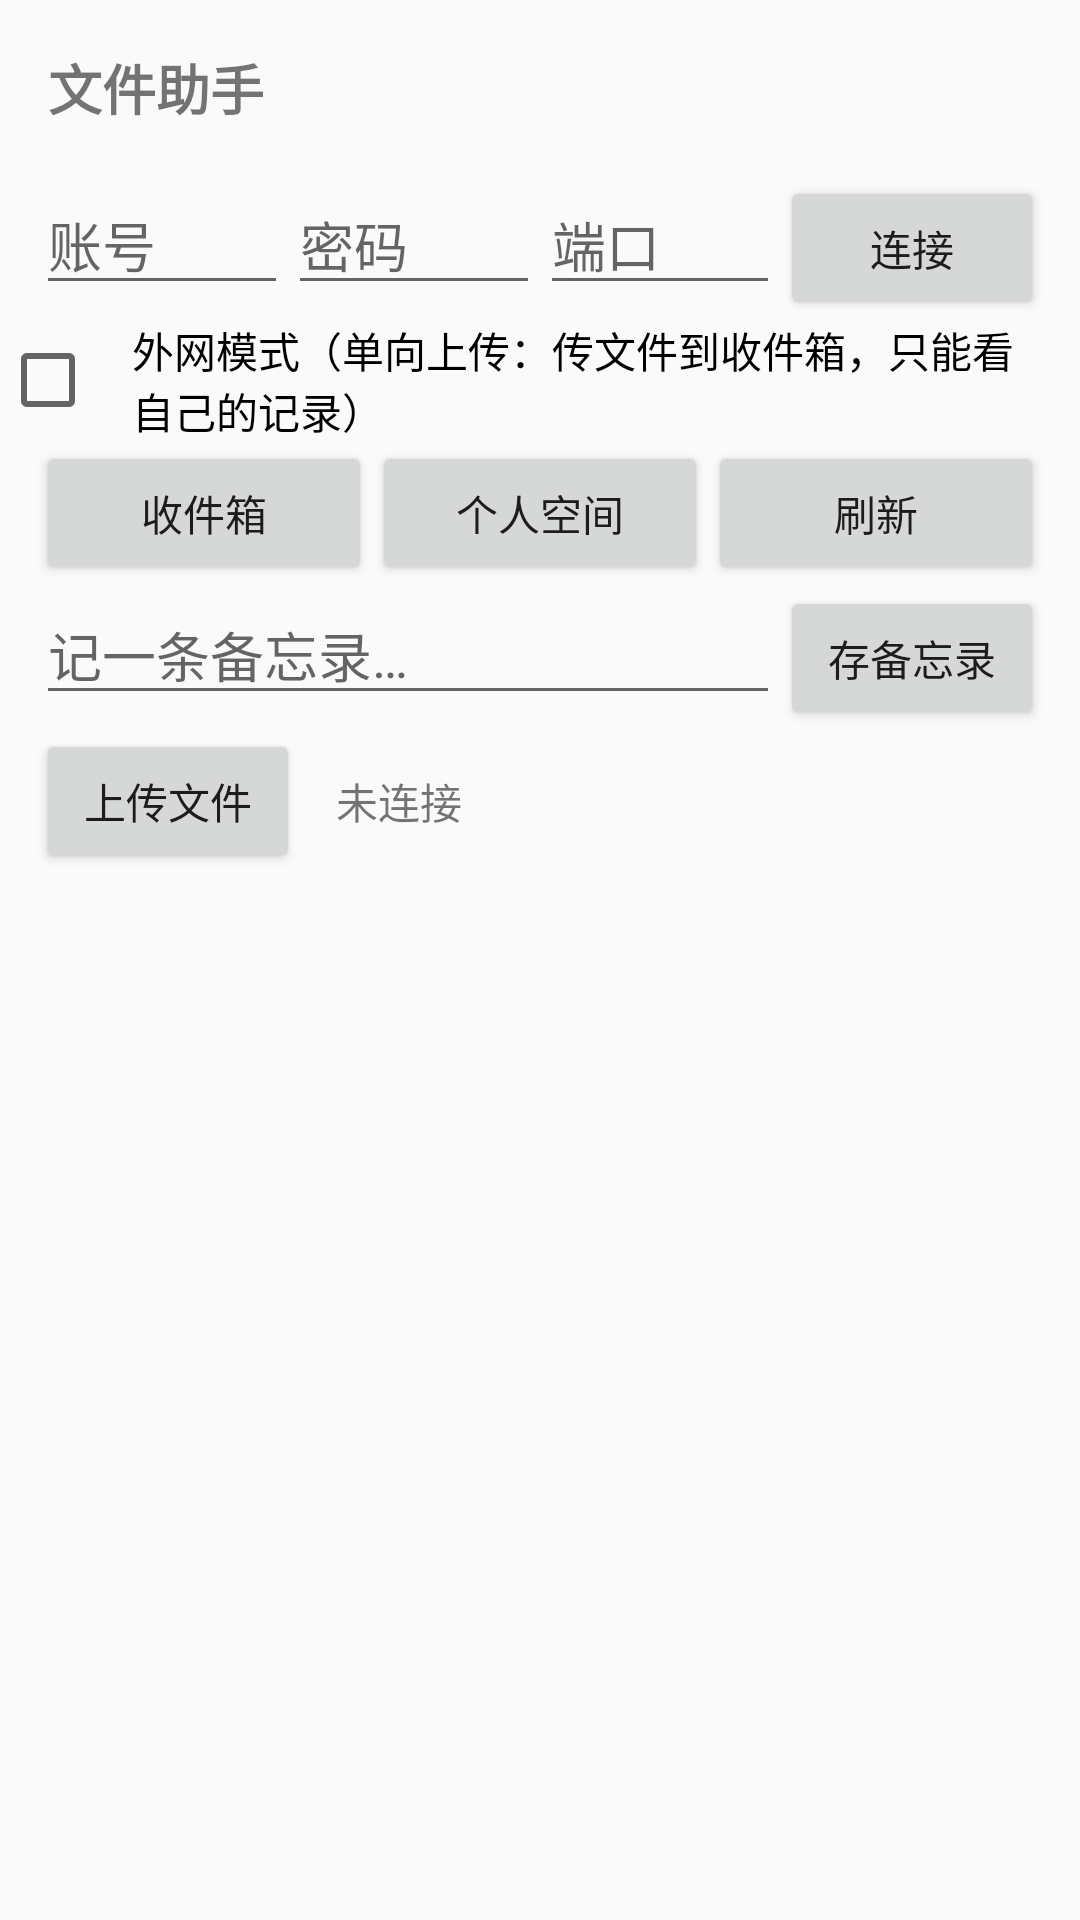

Write the Android layout XML for this screen, with the resource values it uses.
<!-- AndroidManifest.xml: application theme Theme.Memex -->
<!-- res/layout/activity_file_assistant.xml -->
<?xml version="1.0" encoding="utf-8"?>
<LinearLayout xmlns:android="http://schemas.android.com/apk/res/android"
    android:layout_width="match_parent"
    android:layout_height="match_parent"
    android:orientation="vertical"
    android:fitsSystemWindows="true">

    <TextView
        android:layout_width="match_parent"
        android:layout_height="wrap_content"
        android:padding="16dp"
        android:text="@string/files_title"
        android:textSize="18sp"
        android:textStyle="bold" />

    
    <LinearLayout
        android:layout_width="match_parent"
        android:layout_height="wrap_content"
        android:orientation="horizontal"
        android:paddingStart="12dp"
        android:paddingEnd="12dp">

        <EditText
            android:id="@+id/et_files_account"
            android:layout_width="0dp"
            android:layout_height="wrap_content"
            android:layout_weight="1"
            android:hint="@string/files_account_hint"
            android:inputType="text"
            android:maxLines="1" />

        <EditText
            android:id="@+id/et_files_password"
            android:layout_width="0dp"
            android:layout_height="wrap_content"
            android:layout_weight="1"
            android:hint="@string/files_password_hint"
            android:inputType="textPassword"
            android:maxLines="1" />

        <EditText
            android:id="@+id/et_files_port"
            android:layout_width="80dp"
            android:layout_height="wrap_content"
            android:hint="@string/files_port_hint"
            android:inputType="number"
            android:maxLines="1" />

        <Button
            android:id="@+id/btn_files_connect"
            android:layout_width="wrap_content"
            android:layout_height="wrap_content"
            android:text="@string/files_connect" />
    </LinearLayout>

    
    <CheckBox
        android:id="@+id/cb_uplink_mode"
        android:layout_width="match_parent"
        android:layout_height="wrap_content"
        android:paddingStart="12dp"
        android:paddingEnd="12dp"
        android:text="@string/files_uplink_mode" />

    <TextView
        android:id="@+id/tv_files_error"
        android:layout_width="match_parent"
        android:layout_height="wrap_content"
        android:paddingStart="12dp"
        android:paddingEnd="12dp"
        android:textColor="@color/error_text"
        android:visibility="gone" />

    
    <LinearLayout
        android:layout_width="match_parent"
        android:layout_height="wrap_content"
        android:orientation="horizontal"
        android:paddingStart="12dp"
        android:paddingEnd="12dp">

        <Button
            android:id="@+id/btn_tab_inbox"
            android:layout_width="0dp"
            android:layout_height="wrap_content"
            android:layout_weight="1"
            android:text="@string/files_tab_inbox" />

        <Button
            android:id="@+id/btn_tab_me"
            android:layout_width="0dp"
            android:layout_height="wrap_content"
            android:layout_weight="1"
            android:text="@string/files_tab_me" />

        <Button
            android:id="@+id/btn_files_refresh"
            android:layout_width="0dp"
            android:layout_height="wrap_content"
            android:layout_weight="1"
            android:text="@string/files_refresh" />
    </LinearLayout>

    
    <LinearLayout
        android:id="@+id/ll_memo_row"
        android:layout_width="match_parent"
        android:layout_height="wrap_content"
        android:orientation="horizontal"
        android:paddingStart="12dp"
        android:paddingEnd="12dp">

        <EditText
            android:id="@+id/et_memo"
            android:layout_width="0dp"
            android:layout_height="wrap_content"
            android:layout_weight="1"
            android:hint="@string/files_memo_hint"
            android:inputType="textMultiLine"
            android:maxLines="3" />

        <Button
            android:id="@+id/btn_memo_save"
            android:layout_width="wrap_content"
            android:layout_height="wrap_content"
            android:text="@string/files_memo_save" />
    </LinearLayout>

    <LinearLayout
        android:layout_width="match_parent"
        android:layout_height="wrap_content"
        android:orientation="horizontal"
        android:paddingStart="12dp"
        android:paddingEnd="12dp">

        <Button
            android:id="@+id/btn_files_upload"
            android:layout_width="wrap_content"
            android:layout_height="wrap_content"
            android:text="@string/files_upload" />

        <TextView
            android:id="@+id/tv_files_state"
            android:layout_width="0dp"
            android:layout_height="wrap_content"
            android:layout_gravity="center_vertical"
            android:layout_weight="1"
            android:paddingStart="12dp"
            android:text="@string/files_state_off" />
    </LinearLayout>

    <TextView
        android:id="@+id/tv_files_empty"
        android:layout_width="match_parent"
        android:layout_height="wrap_content"
        android:padding="24dp"
        android:text="@string/files_empty"
        android:textSize="14sp"
        android:visibility="gone" />

    <ListView
        android:id="@+id/lv_files"
        android:layout_width="match_parent"
        android:layout_height="0dp"
        android:layout_weight="1" />

    <ProgressBar
        android:id="@+id/pb_files"
        android:layout_width="wrap_content"
        android:layout_height="wrap_content"
        android:layout_gravity="center_horizontal"
        android:visibility="gone" />
</LinearLayout>
<!-- resources referenced by this layout -->
<resources>
  <color name="error_text">#c62828</color>
  <string name="files_account_hint">账号</string>
  <string name="files_connect">连接</string>
  <string name="files_empty">收件箱为空：上传文件或记一条备忘录。</string>
  <string name="files_memo_hint">记一条备忘录…</string>
  <string name="files_memo_save">存备忘录</string>
  <string name="files_password_hint">密码</string>
  <string name="files_port_hint">端口</string>
  <string name="files_refresh">刷新</string>
  <string name="files_state_off">未连接</string>
  <string name="files_tab_inbox">收件箱</string>
  <string name="files_tab_me">个人空间</string>
  <string name="files_title">文件助手</string>
  <string name="files_uplink_mode">外网模式（单向上传：传文件到收件箱，只能看自己的记录）</string>
  <string name="files_upload">上传文件</string>
  <style name="Theme.Memex" parent="Theme.AppCompat.DayNight.DarkActionBar">
          <item name="colorPrimary">@color/brand_orange</item>
          <item name="colorPrimaryDark">@color/brand_orange_dark</item>
          <item name="colorAccent">@color/brand_orange</item>
      </style>
  <color name="brand_orange">#e16531</color>
  <color name="brand_orange_dark">#c04f20</color>
</resources>
